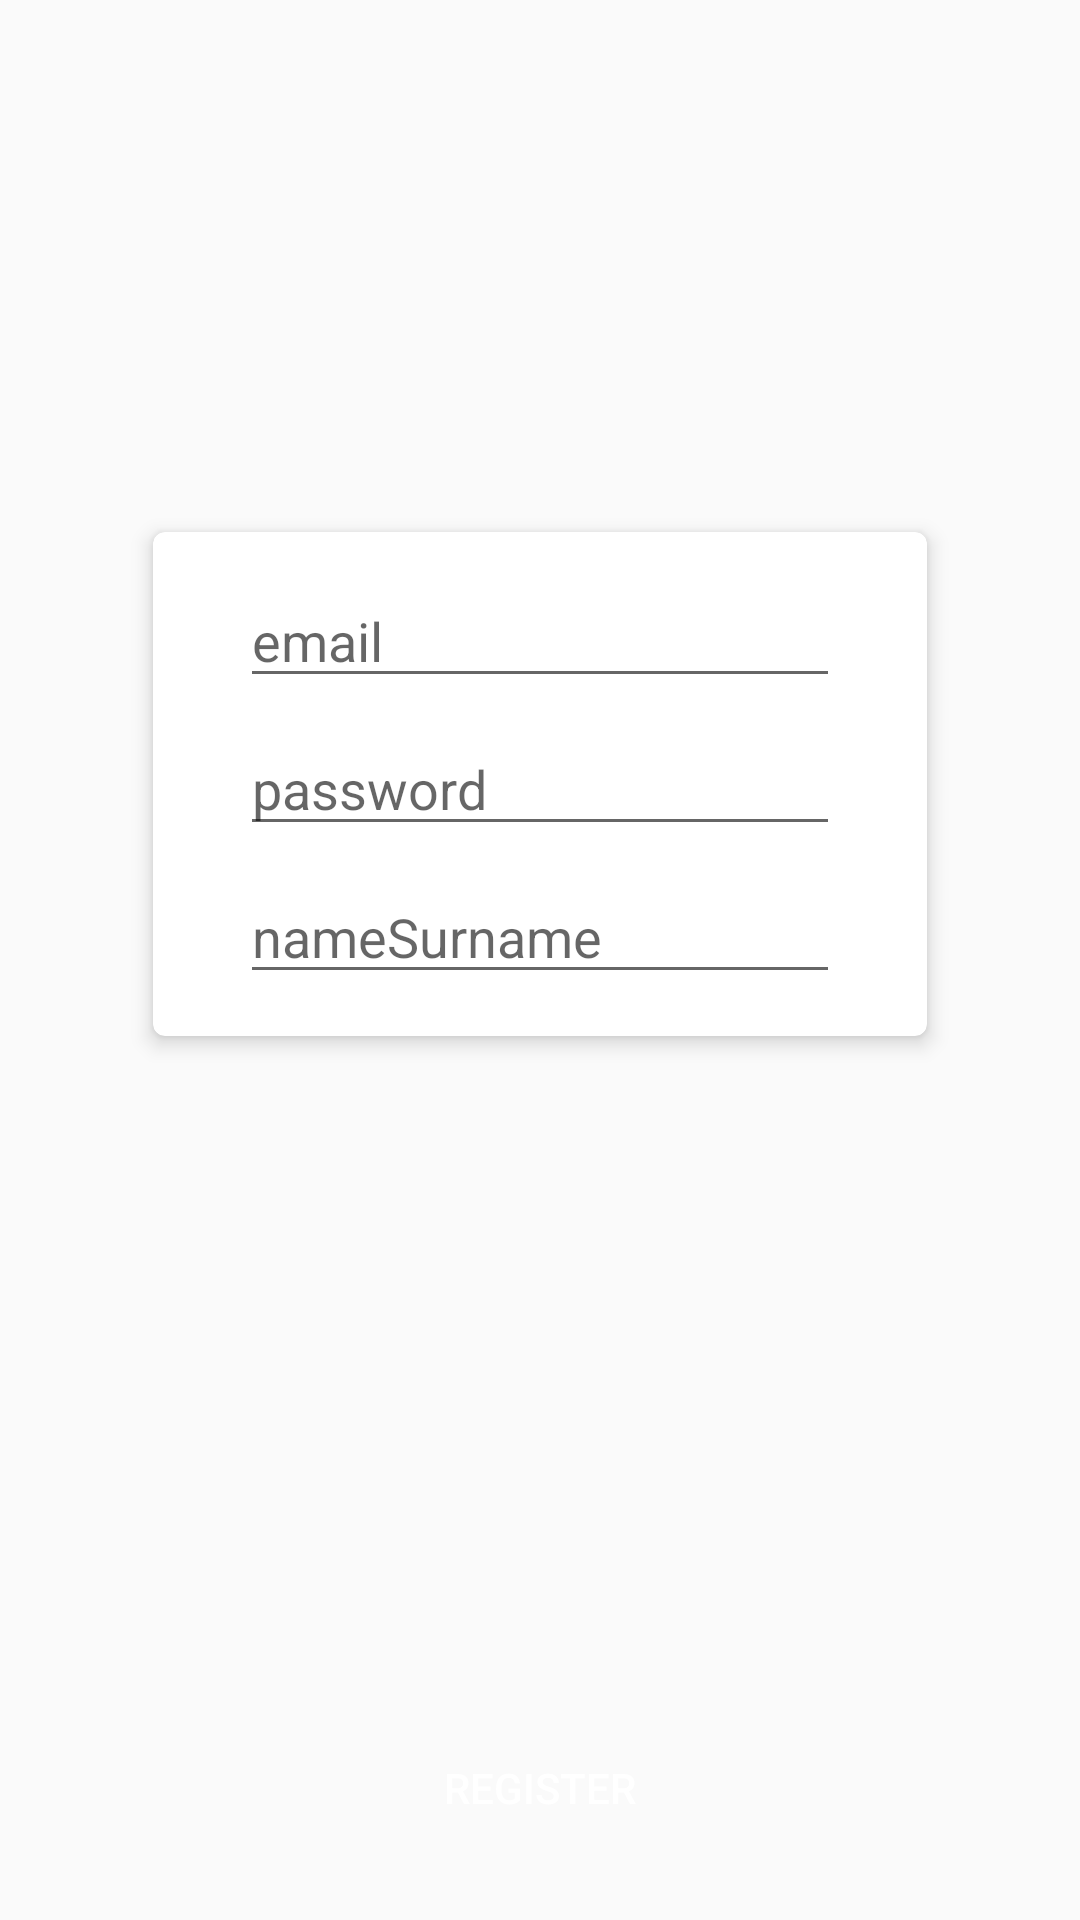

Android layout source for this screen:
<!-- AndroidManifest.xml: application theme AppTheme -->
<!-- res/layout/fragment_register.xml -->
<?xml version="1.0" encoding="utf-8"?>
<FrameLayout xmlns:android="http://schemas.android.com/apk/res/android"
    xmlns:tools="http://schemas.android.com/tools"
    android:layout_width="match_parent"
    android:layout_height="match_parent"
    tools:context=".view.fragment.RegisterFragment">
    <RelativeLayout
        xmlns:android="http://schemas.android.com/apk/res/android"
        android:layout_width="match_parent"
        android:layout_height="match_parent"
        android:focusable="true"
        android:focusableInTouchMode="true" >

        <ImageView
            android:id="@+id/ivProfile"
            android:layout_width="100dp"
            android:layout_height="100dp"
            android:layout_centerHorizontal="true"
            android:layout_marginTop="50dp"
            android:padding="4dp"
            android:src="@drawable/add_friend" />

        <androidx.cardview.widget.CardView
            xmlns:card_view="http://schemas.android.com/apk/res-auto"
            android:id="@+id/cardViewRegister"
            android:layout_width="wrap_content"
            android:layout_height="wrap_content"
            card_view:cardBackgroundColor="@color/whiteBG"
            card_view:cardCornerRadius="4dp"
            card_view:cardElevation="4dp"
            card_view:contentPadding="4dp"
            android:layout_marginTop="20dp"
            card_view:cardUseCompatPadding="true"
            android:layout_centerVertical="true"
            android:layout_centerHorizontal="true"
            android:layout_below="@+id/ivProfile" >

            <RelativeLayout
                android:layout_width="250dp"
                android:layout_height="wrap_content"
                android:layout_marginTop="10dp"
                android:layout_marginBottom="10dp"
                android:layout_gravity="center">

                <EditText
                    android:id="@+id/etUserName"
                    android:layout_width="200dp"
                    android:layout_height="wrap_content"
                    android:hint="email"
                    android:inputType="text"
                    android:imeOptions="actionNext"
                    android:layout_centerHorizontal="true" />

                <EditText
                    android:id="@+id/etPassword"
                    android:layout_width="200dp"
                    android:layout_height="wrap_content"
                    android:layout_marginTop="8dp"
                    android:layout_below="@+id/etUserName"
                    android:hint="password"
                    android:inputType="text"
                    android:imeOptions="actionNext"
                    android:layout_centerHorizontal="true" />

                <EditText
                    android:id="@+id/etNameSurname"
                    android:layout_width="200dp"
                    android:layout_height="wrap_content"
                    android:layout_marginTop="8dp"
                    android:layout_below="@+id/etPassword"
                    android:hint="nameSurname"
                    android:inputType="text"
                    android:imeOptions="actionNext"
                    android:layout_centerHorizontal="true" />


            </RelativeLayout>

        </androidx.cardview.widget.CardView>



        <Button
            android:id="@+id/buttonRegister"
            android:layout_width="250dp"
            android:layout_height="wrap_content"
            android:background="@drawable/bg_green_rec"
            android:clickable="true"
            android:text="REGISTER"
            android:textColor="@color/whiteBG"
            android:layout_centerHorizontal="true"
            android:layout_alignParentBottom="true"
            android:layout_marginBottom="20dp"/>



    </RelativeLayout>

</FrameLayout>
<!-- resources referenced by this layout -->
<resources>
  <color name="whiteBG">#ffffff</color>
  <style name="AppTheme" parent="Theme.AppCompat.Light.NoActionBar">
          
          <item name="colorPrimary">@color/colorPrimary</item>
          <item name="colorPrimaryDark">@color/colorPrimaryDark</item>
          <item name="colorAccent">@color/colorAccent</item>
      </style>
  <color name="colorPrimary">#F09819</color>
  <color name="colorPrimaryDark">#FF512F</color>
  <color name="colorAccent">#FF2FA1FF</color>
</resources>
